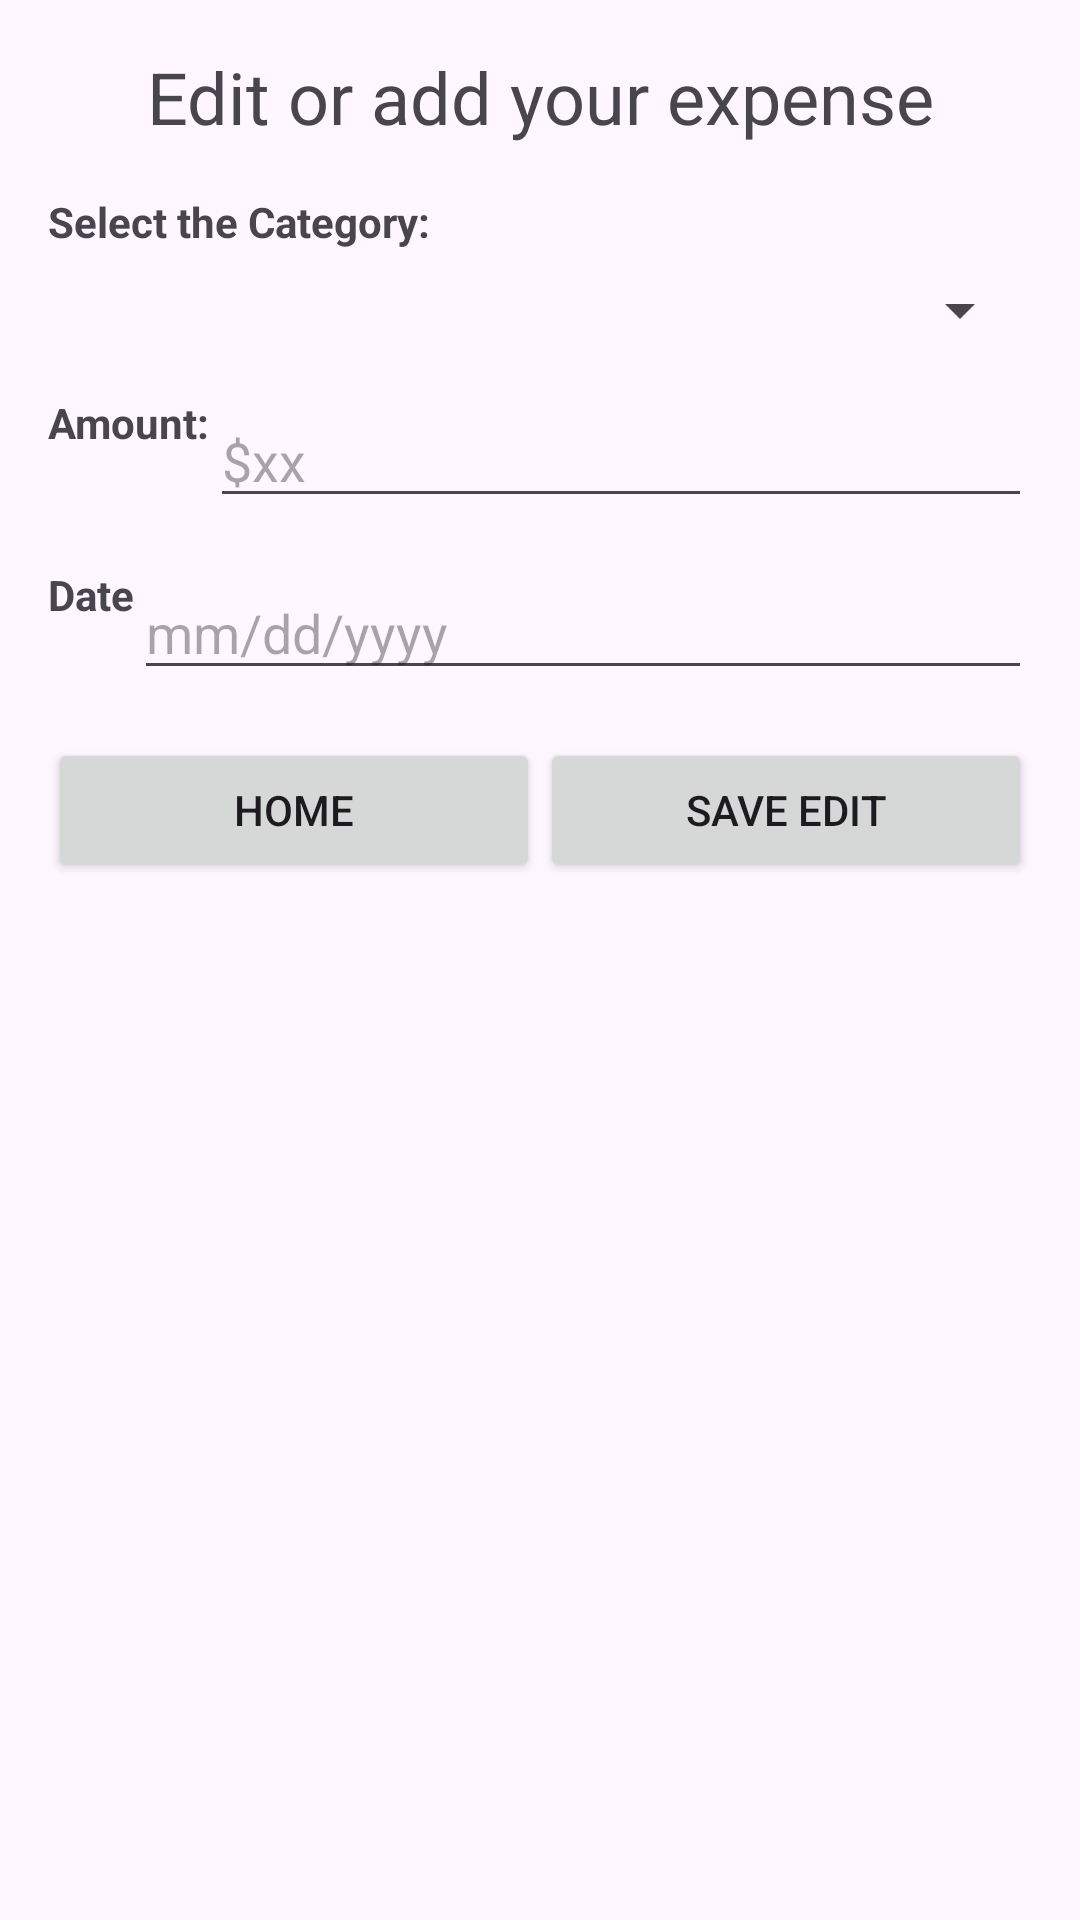

Produce the Android XML layout that renders to this screen, including the resource entries it uses.
<!-- AndroidManifest.xml: application theme Theme.ExpenseApp -->
<!-- res/layout/fragment_edit.xml -->
<?xml version="1.0" encoding="utf-8"?>
<layout xmlns:android="http://schemas.android.com/apk/res/android"
    xmlns:app="http://schemas.android.com/apk/res-auto">

    <androidx.constraintlayout.widget.ConstraintLayout
        android:layout_width="match_parent"
        android:layout_height="match_parent">

        <TextView
            android:id="@+id/tvPersonalExpenseTracker"
            android:layout_width="wrap_content"
            android:layout_height="wrap_content"
            android:text="Edit or add your expense"
            android:textSize="24sp"
            android:textAppearance="@style/TextAppearance.AppCompat.Medium"
            android:layout_marginStart="16dp"
            android:layout_marginTop="16dp"
            android:layout_marginEnd="16dp"
            app:layout_constraintStart_toStartOf="parent"
            app:layout_constraintTop_toTopOf="parent"
            app:layout_constraintEnd_toEndOf="parent"/>

        <TextView
            android:id="@+id/tvExplanation"
            android:layout_width="wrap_content"
            android:layout_height="wrap_content"
            android:text="Select the Category:"
            android:textStyle="bold"
            android:layout_marginStart="16dp"
            android:layout_marginTop="16dp"
            app:layout_constraintStart_toStartOf="parent"
            app:layout_constraintTop_toBottomOf="@id/tvPersonalExpenseTracker"/>

        <Spinner
            android:id="@+id/categorySpinner"
            android:layout_width="0dp"
            android:layout_height="wrap_content"
            app:layout_constraintTop_toBottomOf="@id/tvExplanation"
            app:layout_constraintStart_toStartOf="parent"
            app:layout_constraintEnd_toEndOf="parent"
            android:layout_marginTop="8dp"
            android:layout_marginStart="16dp"
            android:layout_marginEnd="16dp"/>

        <TextView
            android:id="@+id/tvAmountLabel"
            android:layout_width="wrap_content"
            android:layout_height="wrap_content"
            android:text="Amount:"
            android:textStyle="bold"
            android:layout_marginStart="16dp"
            android:layout_marginTop="16dp"
            app:layout_constraintStart_toStartOf="parent"
            app:layout_constraintTop_toBottomOf="@id/categorySpinner"/>

        <EditText
            android:id="@+id/editTextAmount"
            android:layout_width="0dp"
            android:layout_height="wrap_content"
            android:hint="$xx"
            android:inputType="numberDecimal"
            app:layout_constraintTop_toTopOf="@id/tvAmountLabel"
            app:layout_constraintStart_toEndOf="@id/tvAmountLabel"
            app:layout_constraintEnd_toEndOf="parent"
            android:layout_marginEnd="16dp"/>

        <TextView
            android:id="@+id/tvDateLabel"
            android:layout_width="wrap_content"
            android:layout_height="wrap_content"
            android:text="Date"
            android:textStyle="bold"
            android:layout_marginStart="16dp"
            android:layout_marginTop="16dp"
            app:layout_constraintStart_toStartOf="parent"
            app:layout_constraintTop_toBottomOf="@id/editTextAmount"/>

        <EditText
            android:id="@+id/editTextDate"
            android:layout_width="0dp"
            android:layout_height="wrap_content"
            android:hint="mm/dd/yyyy"
            app:layout_constraintTop_toTopOf="@id/tvDateLabel"
            app:layout_constraintStart_toEndOf="@id/tvDateLabel"
            app:layout_constraintEnd_toEndOf="parent"
            android:layout_marginEnd="16dp"/>

        <LinearLayout
            android:id="@+id/buttonLayout"
            android:layout_width="0dp"
            android:layout_height="wrap_content"
            android:orientation="horizontal"
            app:layout_constraintTop_toBottomOf="@id/editTextDate"
            app:layout_constraintStart_toStartOf="parent"
            app:layout_constraintEnd_toEndOf="parent"
            android:layout_marginTop="16dp"
            android:layout_marginHorizontal="16dp">

            <Button
                android:id="@+id/backButton"
                android:layout_width="0dp"
                android:layout_height="wrap_content"
                android:text="Home"
                android:layout_weight="1"/>

            <Button
                android:id="@+id/saveExpenseButton"
                android:layout_width="0dp"
                android:layout_height="wrap_content"
                android:text="Save Edit"
                android:layout_weight="1"/>

        </LinearLayout>

    </androidx.constraintlayout.widget.ConstraintLayout>
</layout>
<!-- resources referenced by this layout -->
<resources>
  <style name="Theme.ExpenseApp" parent="Base.Theme.ExpenseApp" />
  <style name="Base.Theme.ExpenseApp" parent="Theme.Material3.DayNight.NoActionBar">
          
          
      </style>
</resources>
